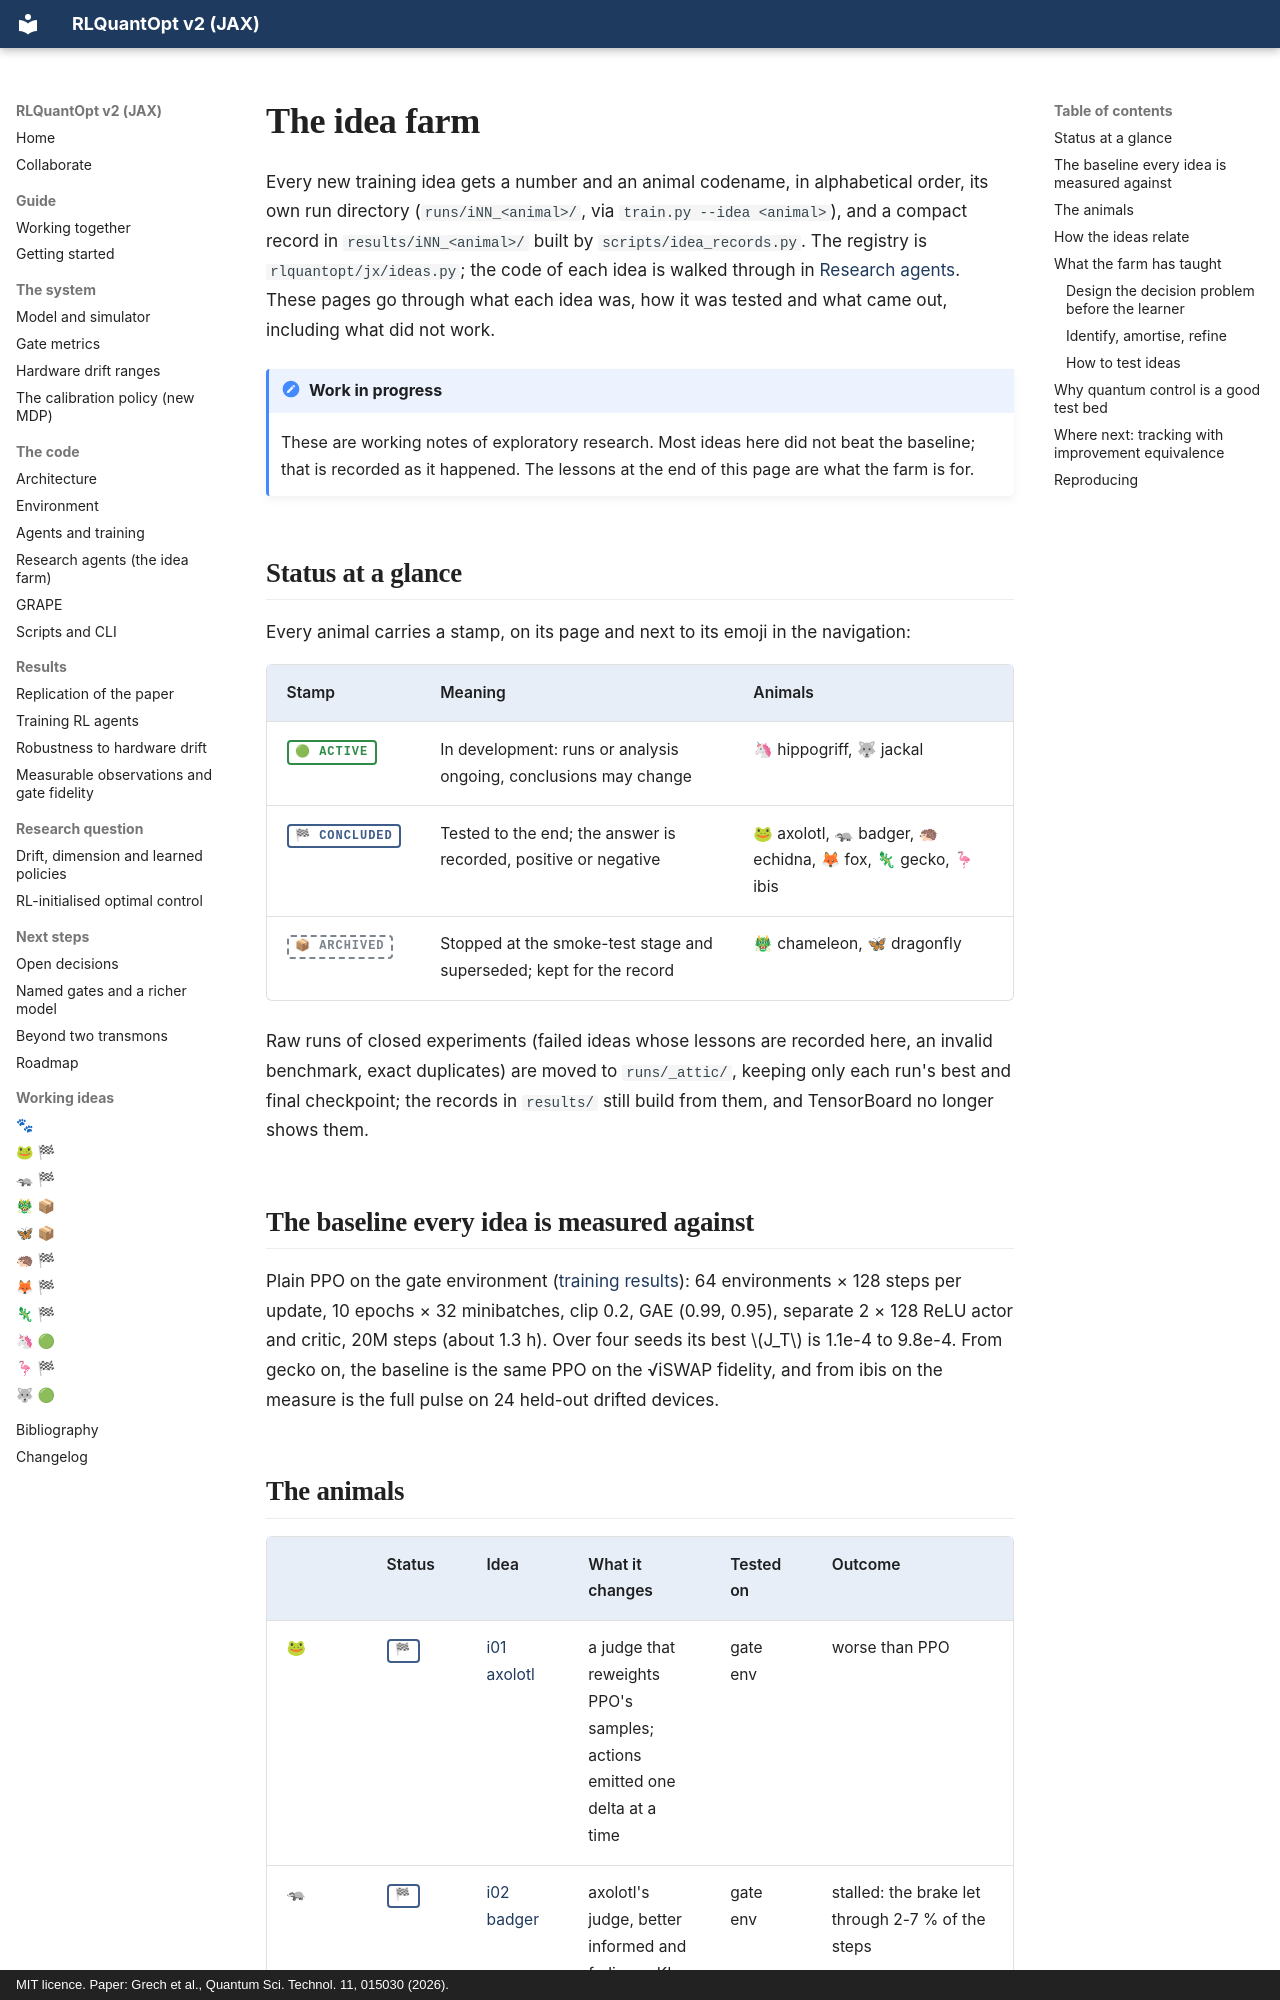

repository: leandergrech/rlquantopt · page: ideas/index.html · generator: mkdocs · copyright: MIT licence. Paper: Grech et al., Quantum Sci. Technol. 11, 015030 (2026).

# The idea farm

Every new training idea gets a number and an animal codename, in alphabetical order, its own run
directory (`runs/iNN_<animal>/`, via `train.py --idea <animal>`), and a compact record in
`results/iNN_<animal>/` built by `scripts/idea_records.py`. The registry is
`rlquantopt/jx/ideas.py`; the code of each idea is walked through in
[Research agents](../code/idea-agents.md). These pages go through what each idea was, how it was tested
and what came out, including what did not work.

!!! note "Work in progress"
    These are working notes of exploratory research. Most ideas here did not beat the baseline; that is
    recorded as it happened. The lessons at the end of this page are what the farm is for.

## Status at a glance

Every animal carries a stamp, on its page and next to its emoji in the navigation:

| Stamp | Meaning | Animals |
| --- | --- | --- |
| <span class="stamp stamp--active">🟢 active</span> | In development: runs or analysis ongoing, conclusions may change | 🦄 hippogriff, 🐺 jackal |
| <span class="stamp stamp--concluded">🏁 concluded</span> | Tested to the end; the answer is recorded, positive or negative | 🐸 axolotl, 🦡 badger, 🦔 echidna, 🦊 fox, 🦎 gecko, 🦩 ibis |
| <span class="stamp stamp--archived">📦 archived</span> | Stopped at the smoke-test stage and superseded; kept for the record | 🐲 chameleon, 🦋 dragonfly |

Raw runs of closed experiments (failed ideas whose lessons are recorded here, an invalid benchmark, exact
duplicates) are moved to `runs/_attic/`, keeping only each run's best and final checkpoint; the records in
`results/` still build from them, and TensorBoard no longer shows them.

## The baseline every idea is measured against

Plain PPO on the gate environment ([training results](../results/training.md)): 64 environments ×
128 steps per update, 10 epochs × 32 minibatches, clip 0.2, GAE (0.99, 0.95), separate 2 × 128 ReLU
actor and critic, 20M steps (about 1.3 h). Over four seeds its best \(J_T\) is 1.1e-4 to 9.8e-4.
From gecko on, the baseline is the same PPO on the √iSWAP fidelity, and from ibis on the measure is the
full pulse on 24 held-out drifted devices.
